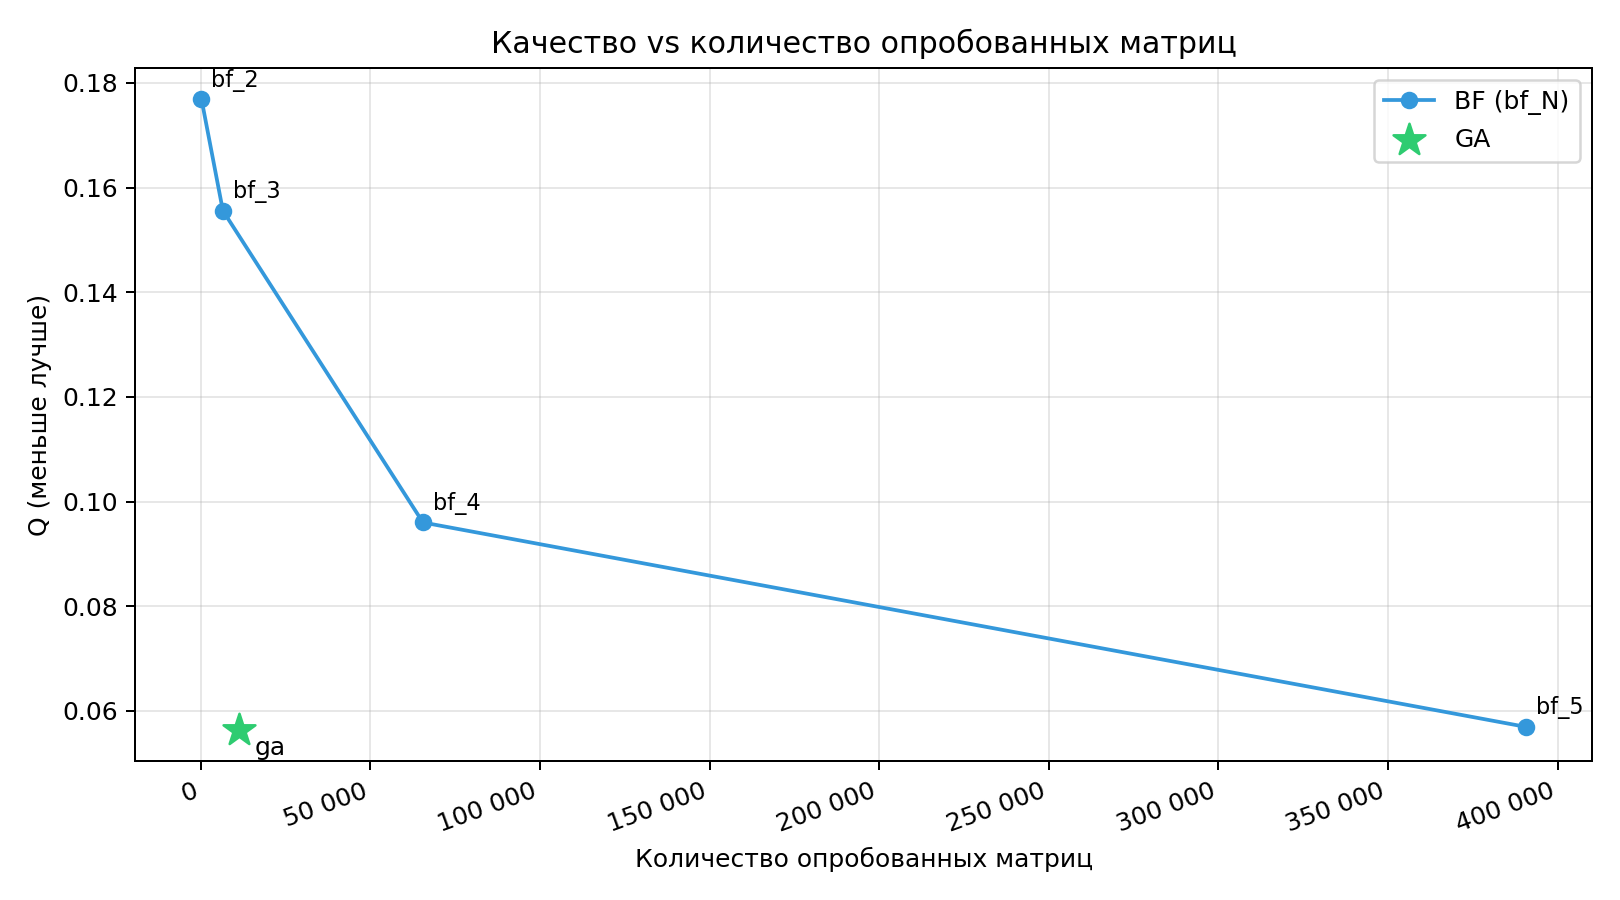

Data behind this chart, as committed beside it:
label, method_family, subdivisions, tested_matrices, quality_score, negative_share, glin_bad_share, coll_bad_share, time_sec, intervals, invalid_count, generations
bf_2, bf, 2, 256, 0.1769, 0.065, 0.0473, 0.009615, 0.0575, 7, 0, 0
bf_3, bf, 3, 6561, 0.1556, 0.0645, 0.03041, 0.009615, 1.383, 7, 0, 0
bf_4, bf, 4, 65536, 0.09602, 0.0645, 0.03041, 0.009615, 13.79, 7, 176, 0
bf_5, bf, 5, 390625, 0.05696, 0.0645, 0.02703, 0.009615, 81.48, 7, 12, 0
ga, ga, , 11357, 0.0564, 0.0655, 0.03041, 0.009615, 2.729, 7, 0, 248
